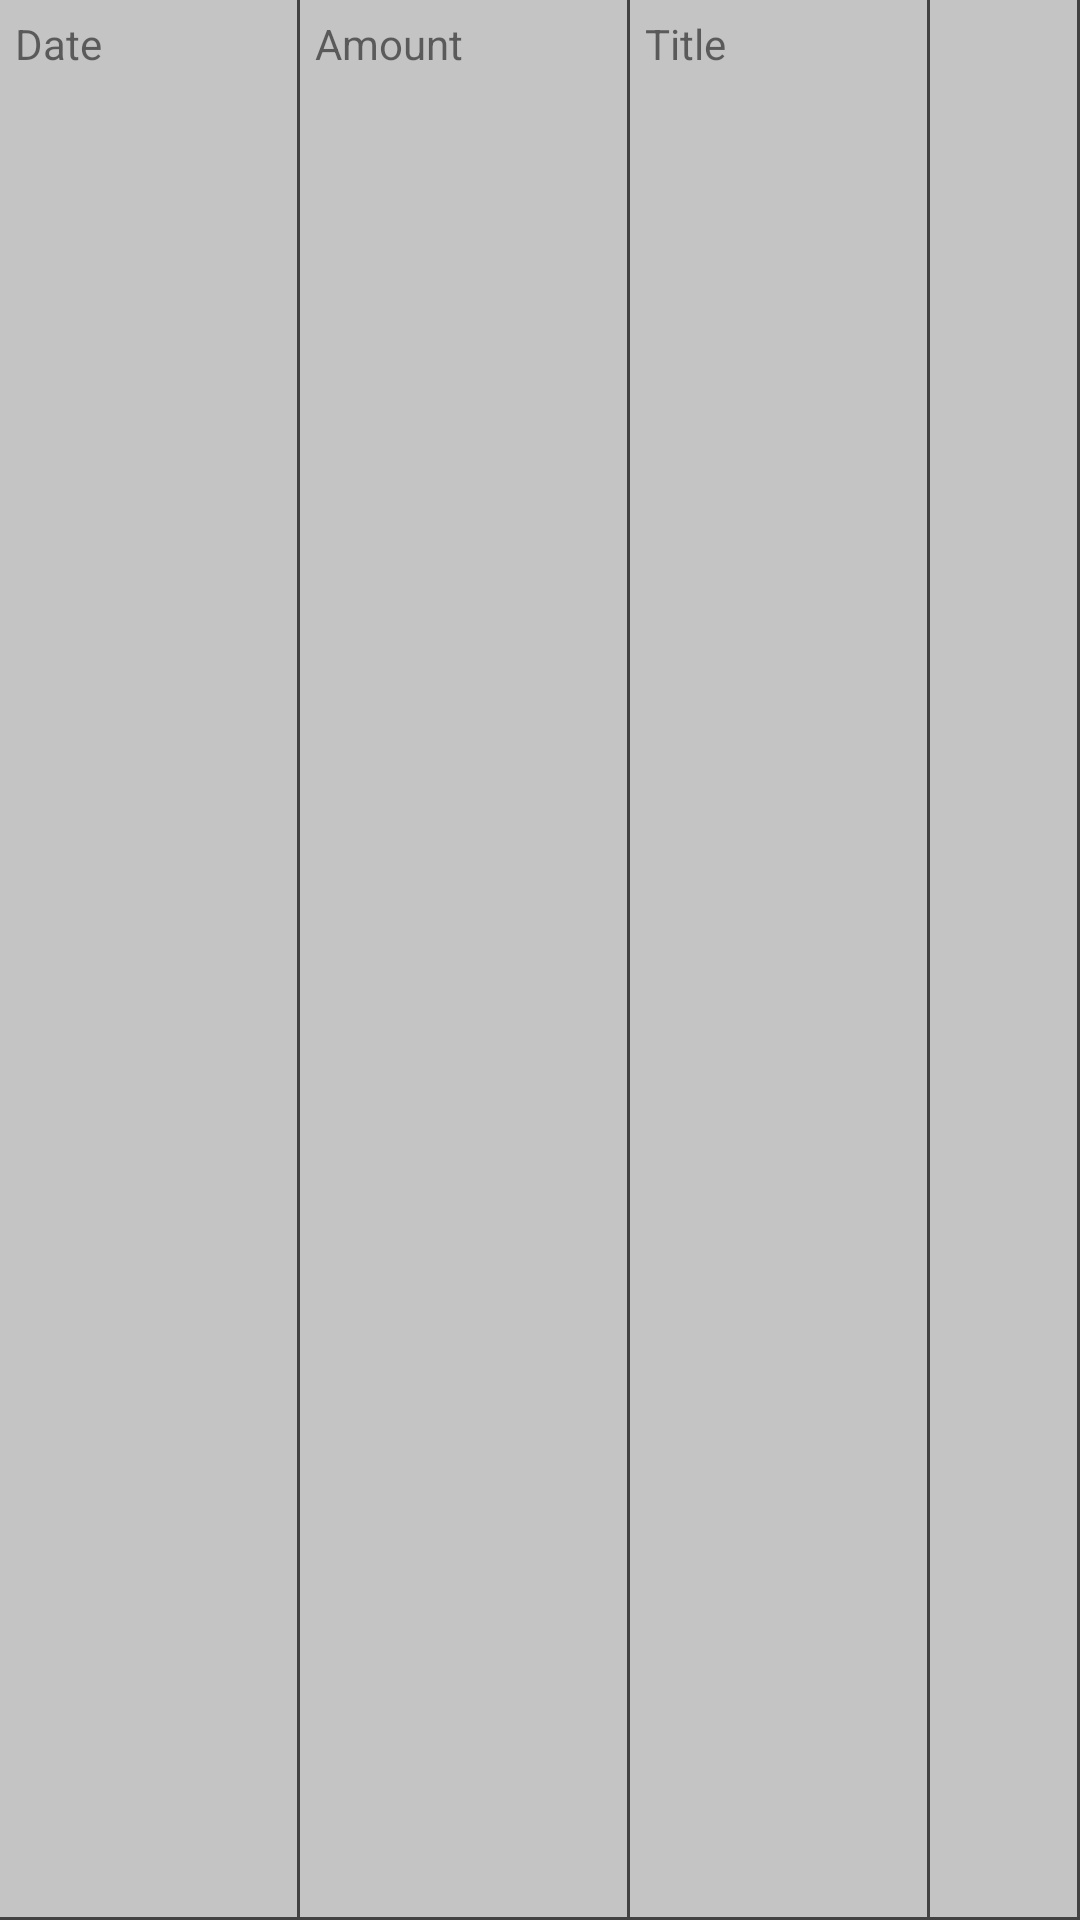

Reconstruct the res/layout file that produces this screen, plus the resources it refers to.
<!-- AndroidManifest.xml: application theme AppTheme -->
<!-- res/layout/listview_loan.xml -->
<LinearLayout android:id="@+id/relativeLayout1"
    android:layout_width="fill_parent"
    android:layout_height="wrap_content"
    android:background="@color/cardview_shadow_start_color"
    xmlns:android="http://schemas.android.com/apk/res/android">

    <TextView
        android:id = "@+id/accNumber"
        android:layout_width = "0dp"
        android:layout_height = "match_parent"
        android:layout_weight = "2"
        android:background = "@drawable/cell_shape"
        android:ellipsize = "end"
        android:padding = "5dp"
        android:text = "Date"
        android:singleLine = "true" />

    <TextView
        android:id = "@+id/payment"
        android:layout_width = "0dp"
        android:layout_height = "match_parent"
        android:layout_weight = "2.2"
        android:background = "@drawable/cell_shape"
        android:ellipsize = "end"
        android:padding = "5dp"
        android:text = "Amount"
        android:singleLine = "true" />

    <TextView
        android:id = "@+id/nextPaymentDate"
        android:layout_width = "0dp"
        android:layout_height = "match_parent"
        android:layout_weight = "2"
        android:background = "@drawable/cell_shape"
        android:ellipsize = "end"
        android:padding = "5dp"
        android:text = "Title"
        android:singleLine = "true" />

    

    <ImageView
        android:id="@+id/icon"
        android:layout_weight = "1"
        android:layout_width = "0dp"
        android:layout_height = "match_parent"
        android:background = "@drawable/cell_shape"
        android:padding = "5dp"
        android:src="@drawable/delete"
        android:focusable="false"
        android:onClick="myClickHandler">
    </ImageView>

    
</LinearLayout>
<!-- resources referenced by this layout -->
<resources>
  <!-- drawable cell_shape (drawable) -->
  <layer-list xmlns:android = "http://schemas.android.com/apk/res/android">
      <item
          android:left = "-2dp"
          android:top = "-2dp">
          <shape android:shape = "rectangle" >
              <solid android:color = "@android:color/transparent" />
              <stroke
                  android:width = "1dp"
                  android:color = "@color/cardview_dark_background" />
          </shape>
      </item>
  </layer-list >
  <style name="AppTheme" parent="Theme.AppCompat.Light.DarkActionBar">
          
          <item name="colorPrimary">@android:color/holo_blue_dark</item>
          <item name="colorPrimaryDark">@android:color/holo_blue_light</item>
          <item name="colorAccent">@color/colorAccent</item>
      </style>
  <color name="colorAccent">#03DAC5</color>
</resources>
